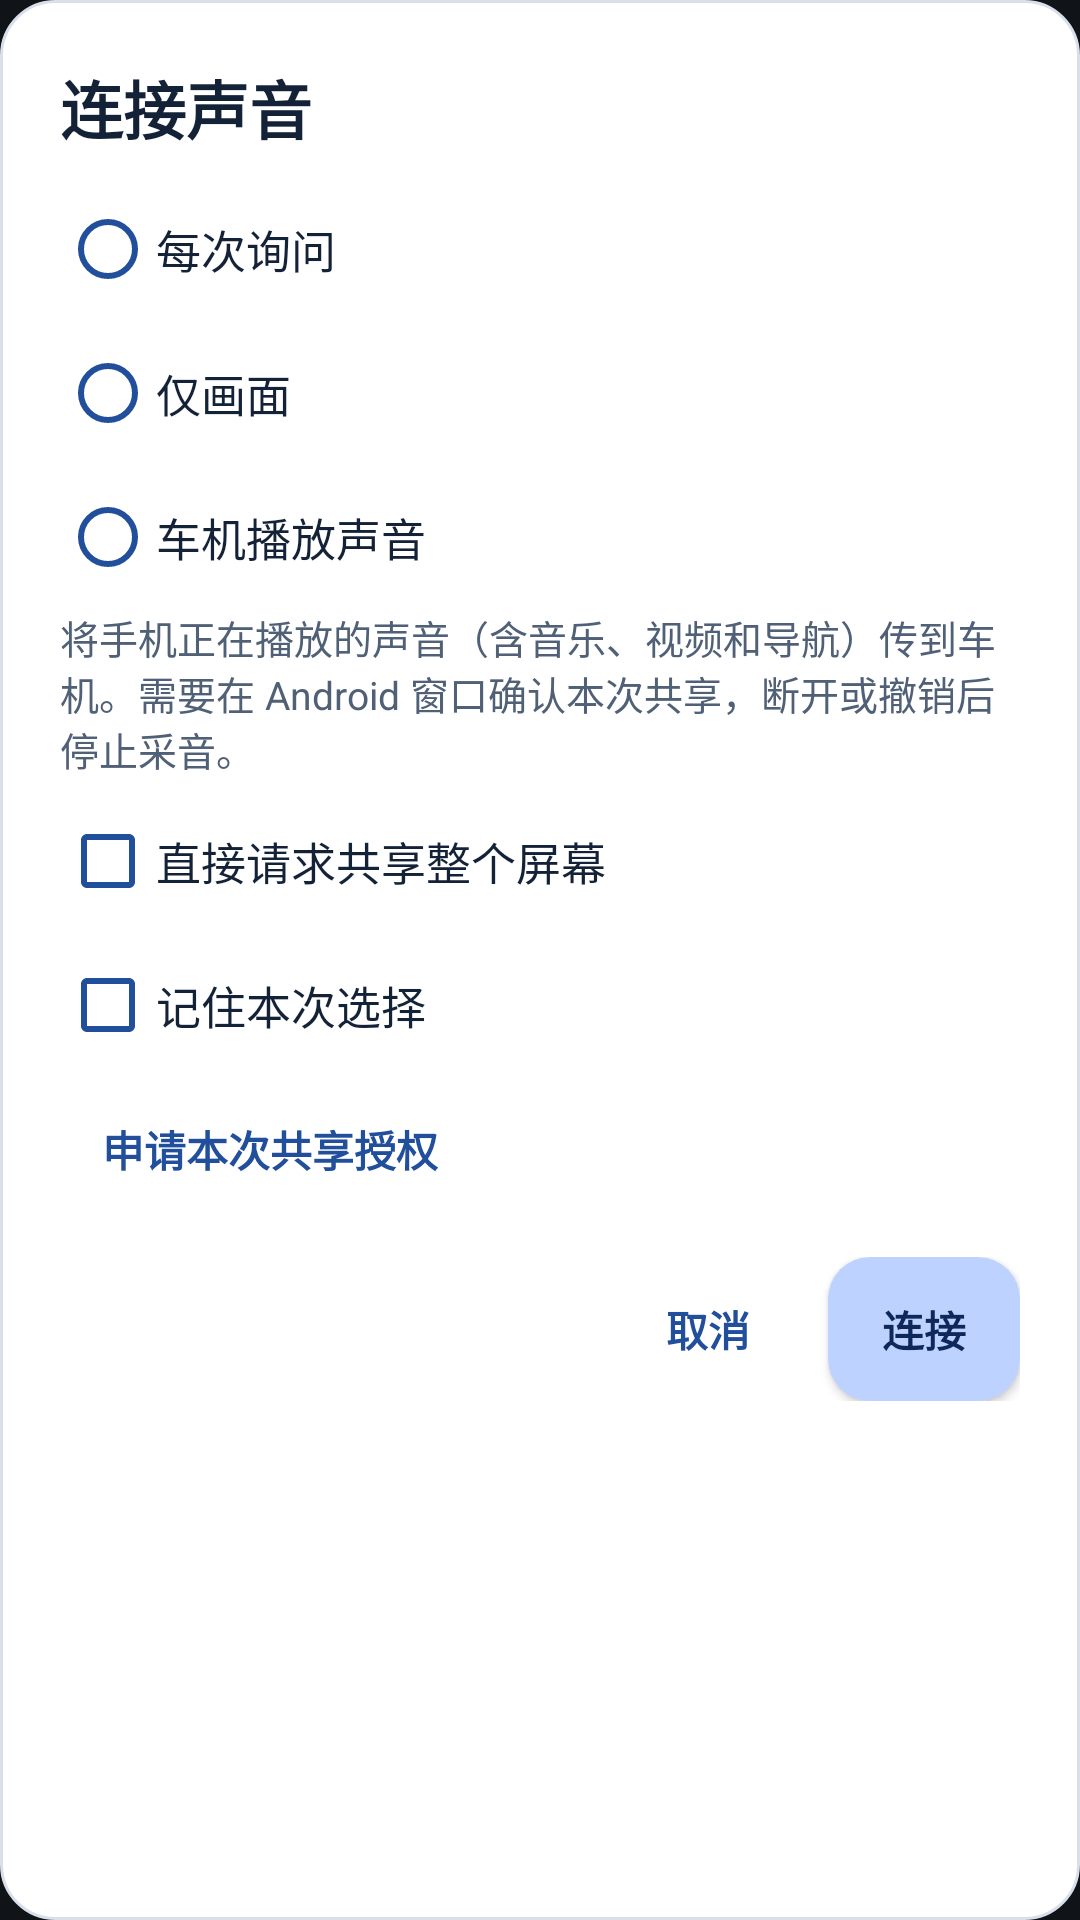

The Android layout XML behind this screen, and the referenced resources:
<!-- AndroidManifest.xml: application theme Theme.CarPlaySender -->
<!-- res/layout/dialog_connection_audio.xml -->
<?xml version="1.0" encoding="utf-8"?>
<ScrollView xmlns:android="http://schemas.android.com/apk/res/android"
    android:layout_width="match_parent"
    android:layout_height="wrap_content"
    android:background="@drawable/phone_card">

    <LinearLayout
        android:layout_width="match_parent"
        android:layout_height="wrap_content"
        android:orientation="vertical"
        android:padding="20dp">

        <TextView
            android:id="@+id/connectionAudioTitle"
            android:layout_width="match_parent"
            android:layout_height="wrap_content"
            android:text="连接声音"
            android:textColor="@color/phone_ink"
            android:textSize="21sp"
            android:textStyle="bold" />

        <RadioGroup
            android:id="@+id/connectionAudioChoices"
            android:layout_width="match_parent"
            android:layout_height="wrap_content"
            android:layout_marginTop="8dp">

            <RadioButton
                android:id="@+id/askEachConnection"
                style="@style/PhoneAudioChoice"
                android:text="每次询问" />

            <RadioButton
                android:id="@+id/connectWithoutSound"
                style="@style/PhoneAudioChoice"
                android:text="仅画面" />

            <RadioButton
                android:id="@+id/connectWithSound"
                style="@style/PhoneAudioChoice"
                android:text="车机播放声音" />
        </RadioGroup>

        <TextView
            android:id="@+id/soundSourceNote"
            android:layout_width="match_parent"
            android:layout_height="wrap_content"
            android:layout_marginBottom="4dp"
            android:text="将手机正在播放的声音（含音乐、视频和导航）传到车机。需要在 Android 窗口确认本次共享，断开或撤销后停止采音。"
            android:textColor="@color/phone_muted"
            android:textSize="13sp" />

        <CheckBox
            android:id="@+id/preferFullDisplay"
            style="@style/PhoneAudioChoice"
            android:text="直接请求共享整个屏幕" />

        <CheckBox
            android:id="@+id/rememberAudioChoice"
            style="@style/PhoneAudioChoice"
            android:text="记住本次选择" />

        <Button
            android:id="@+id/requestAudioPermission"
            style="@style/PhoneAudioAction"
            android:text="申请本次共享授权" />

        <LinearLayout
            android:layout_width="match_parent"
            android:layout_height="wrap_content"
            android:layout_marginTop="12dp"
            android:gravity="end"
            android:orientation="horizontal">

            <Button
                android:id="@+id/audioCancel"
                style="@style/PhoneAudioAction"
                android:text="取消" />

            <Button
                android:id="@+id/audioApply"
                style="@style/PhoneAudioAction"
                android:layout_marginStart="8dp"
                android:background="@drawable/phone_cta"
                android:text="连接"
                android:textColor="@color/phone_on_cta" />
        </LinearLayout>
    </LinearLayout>
</ScrollView>
<!-- resources referenced by this layout -->
<resources>
  <color name="phone_ink">#142238</color>
  <color name="phone_muted">#506077</color>
  <color name="phone_on_cta">#0D295C</color>
  <!-- drawable phone_card (drawable) -->
  <?xml version="1.0" encoding="utf-8"?>
  <shape xmlns:android="http://schemas.android.com/apk/res/android">
      <solid android:color="@color/phone_card" />
      <stroke android:color="@color/phone_line" android:width="1dp" />
      <corners android:radius="18dp" />
  </shape>
  <!-- drawable phone_cta (drawable) -->
  <?xml version="1.0" encoding="utf-8"?>
  <ripple xmlns:android="http://schemas.android.com/apk/res/android" android:color="@color/phone_ripple">
      <item>
          <shape>
              <solid android:color="@color/phone_cta" />
              <corners android:radius="14dp" />
          </shape>
      </item>
  </ripple>
  <style name="PhoneAudioAction">
          <item name="android:layout_width">wrap_content</item>
          <item name="android:layout_height">wrap_content</item>
          <item name="android:minHeight">48dp</item>
          <item name="android:minWidth">64dp</item>
          <item name="android:gravity">center</item>
          <item name="android:paddingHorizontal">14dp</item>
          <item name="android:textSize">14sp</item>
          <item name="android:textStyle">bold</item>
          <item name="android:textColor">@color/phone_accent</item>
          <item name="android:background">?attr/selectableItemBackgroundBorderless</item>
      </style>
  <style name="PhoneAudioChoice">
          <item name="android:layout_width">match_parent</item>
          <item name="android:layout_height">wrap_content</item>
          <item name="android:minHeight">48dp</item>
          <item name="android:buttonTint">@color/phone_accent</item>
          <item name="android:textColor">@color/phone_ink</item>
          <item name="android:textSize">15sp</item>
      </style>
  <color name="phone_card">#FFFFFF</color>
  <color name="phone_line">#D9E0EB</color>
  <color name="phone_ripple">#242B5EA7</color>
  <color name="phone_cta">#BDD2FF</color>
  <color name="phone_accent">#224F9C</color>
  <color name="car_surface">#171F2A</color>
  <color name="car_control">#2B3745</color>
  <color name="car_outline">#536376</color>
  <color name="car_text">#F3F6FA</color>
  <color name="car_text_muted">#BCC8D5</color>
  <color name="car_accent">#A9CEFA</color>
  <color name="car_on_accent">#132438</color>
  <color name="car_control_ripple">#33D7E8FF</color>
</resources>
